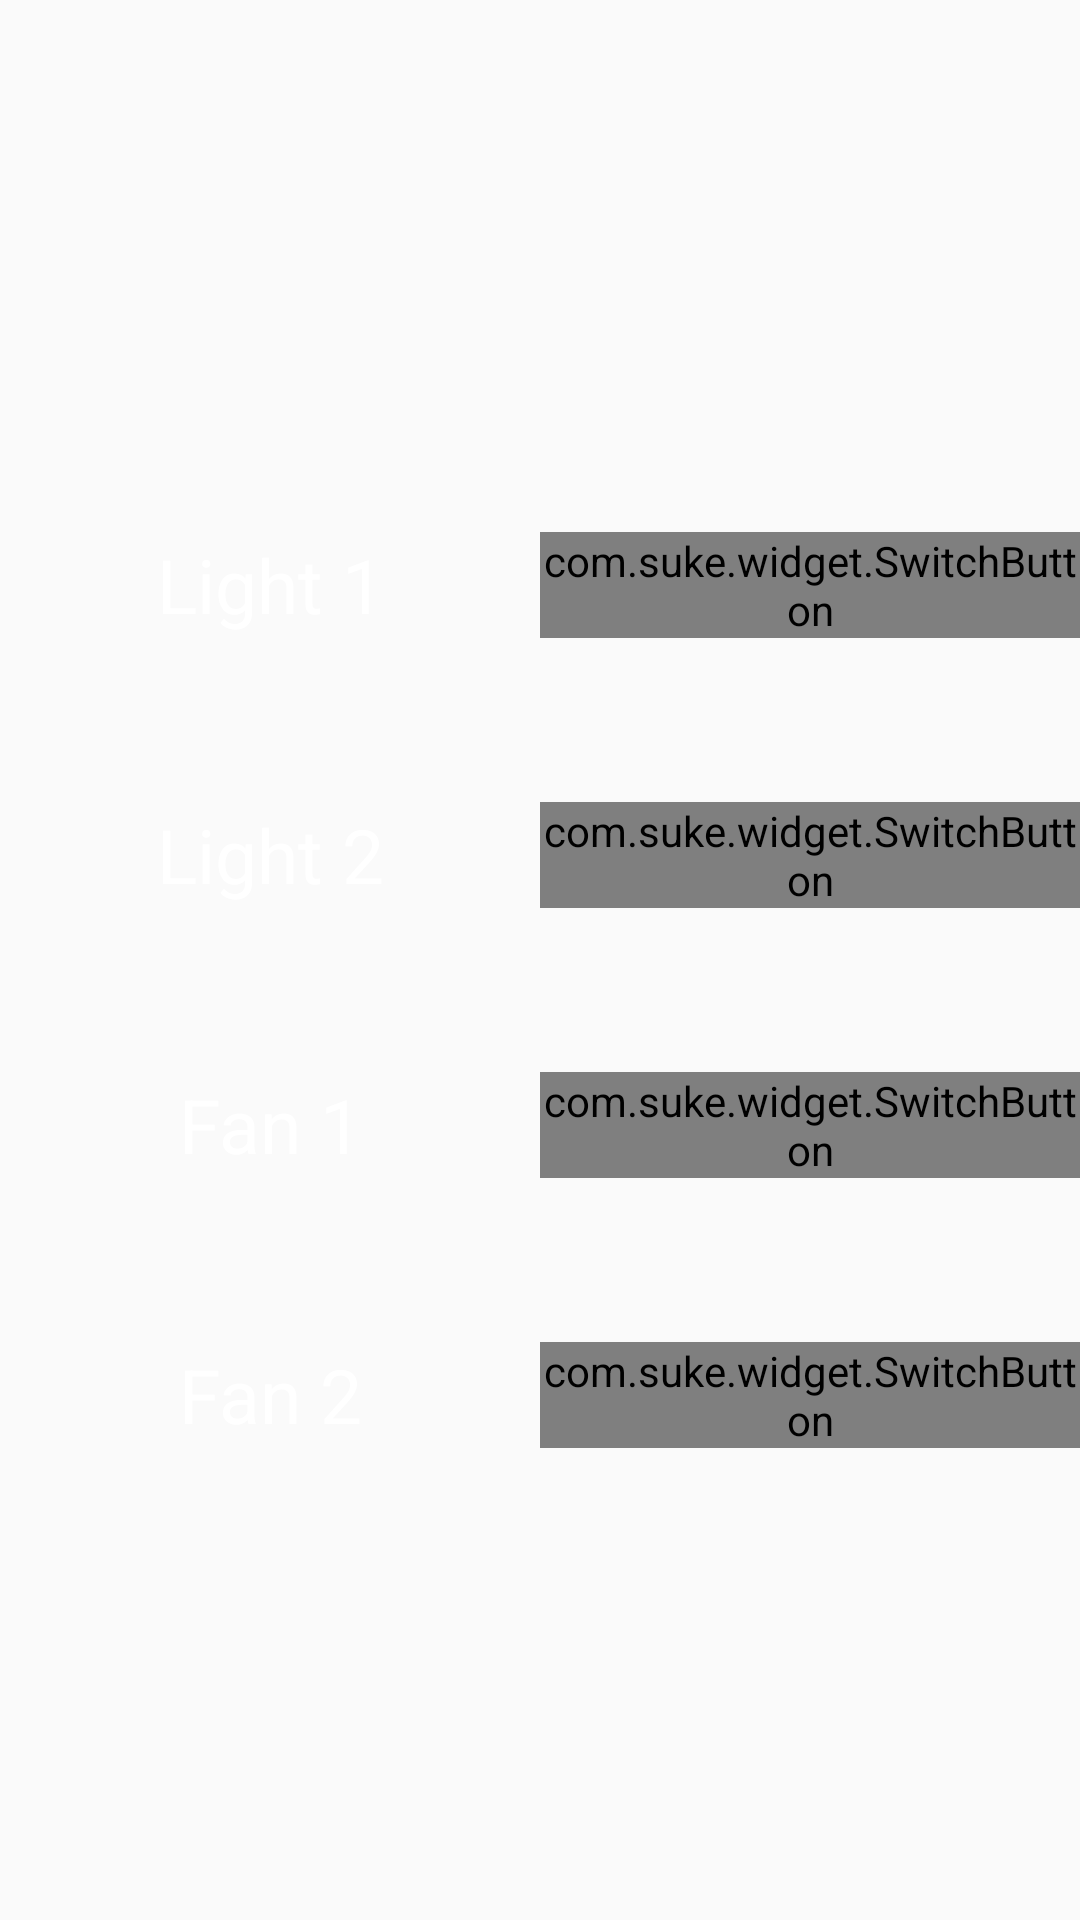

Android layout source for this screen:
<!-- AndroidManifest.xml: application theme AppTheme -->
<!-- res/layout/activity_second__page.xml -->
<LinearLayout xmlns:android="http://schemas.android.com/apk/res/android"
    android:layout_width="match_parent"
    android:layout_height="match_parent"
    xmlns:app="http://schemas.android.com/apk/res-auto"
    android:orientation="vertical"
    android:background="@drawable/background"
    >

    <RelativeLayout
        android:layout_width="match_parent"
        android:layout_height="150dp"
        android:orientation="horizontal">

        <ImageView
            android:id="@+id/imageView"
            android:layout_width="wrap_content"
            android:layout_height="wrap_content"
            app:srcCompat="@drawable/ecell3"
            android:layout_gravity="center"
            android:contentDescription="@string/ecell_logo"/>
    </RelativeLayout>

    <LinearLayout
        android:layout_width="match_parent"
        android:layout_height="90dp"
        android:baselineAligned="false">
        <RelativeLayout
            android:layout_weight="0.5"
            android:layout_width="match_parent"
            android:layout_height="90dp">

            <TextView
                android:layout_centerVertical="true"
                android:layout_centerHorizontal="true"
                android:textSize="25sp"
                android:textAlignment="center"
                android:id="@+id/textView1"
                android:layout_width="match_parent"
                android:layout_height="wrap_content"
                android:text="@string/light1"
                android:textColor="#fff"
                 />

        </RelativeLayout>
        <RelativeLayout
            android:layout_weight="0.5"
            android:layout_width="match_parent"
            android:layout_height="90dp"
            >
            <com.suke.widget.SwitchButton
                android:id="@+id/switch1"
                android:layout_centerVertical="true"
                app:sb_checked_color="@color/blue"
                app:sb_shadow_color="@color/black"
                app:sb_uncheck_color="@color/green"
                android:layout_width="wrap_content"
                android:layout_height="wrap_content"
               />

        </RelativeLayout>
    </LinearLayout>
    <LinearLayout
        android:layout_width="match_parent"
        android:layout_height="90dp"
        android:baselineAligned="false">
        <RelativeLayout
            android:layout_weight="0.5"
            android:layout_width="match_parent"
            android:layout_height="90dp">
            <TextView
                android:layout_centerVertical="true"
                android:layout_centerHorizontal="true"
                android:textSize="25sp"
                android:textAlignment="center"
                android:id="@+id/textView2"
                android:layout_width="match_parent"
                android:layout_height="wrap_content"
                android:text="@string/light2"
                android:textColor="#fff"
                />
        </RelativeLayout>
        <RelativeLayout
            android:layout_weight="0.5"
            android:layout_width="match_parent"
            android:layout_height="90dp">
            <com.suke.widget.SwitchButton
                android:id="@+id/switch2"
                android:layout_centerVertical="true"
                app:sb_checked_color="@color/blue"
                app:sb_shadow_color="@color/black"
                app:sb_uncheck_color="@color/green"
                android:layout_width="wrap_content"
                android:layout_height="wrap_content"
                />
        </RelativeLayout>
    </LinearLayout>
    <LinearLayout
        android:layout_width="match_parent"
        android:layout_height="90dp"
        android:baselineAligned="false">
        <RelativeLayout
            android:layout_weight="0.5"
            android:layout_width="match_parent"
            android:layout_height="90dp">
            <TextView
                android:layout_centerVertical="true"
                android:layout_centerHorizontal="true"
                android:textSize="25sp"
                android:textAlignment="center"
                android:id="@+id/textView3"
                android:layout_width="match_parent"
                android:layout_height="wrap_content"
                android:text="@string/fan1"
                android:textColor="#fff"
                />
        </RelativeLayout>
        <RelativeLayout
            android:layout_weight="0.5"
            android:layout_width="match_parent"
            android:layout_height="90dp">
            <com.suke.widget.SwitchButton
                android:id="@+id/switch3"
                android:layout_centerVertical="true"
                app:sb_checked_color="@color/green"
                app:sb_shadow_color="@color/black"
                app:sb_uncheck_color="@color/blue"
                android:layout_width="wrap_content"
                android:layout_height="wrap_content"
                />
        </RelativeLayout>
    </LinearLayout>
    <LinearLayout
        android:layout_width="match_parent"
        android:layout_height="90dp"
        android:baselineAligned="false">

        <RelativeLayout
            android:layout_weight="0.5"
            android:layout_width="match_parent"
            android:layout_height="90dp">
            <TextView
                android:layout_centerVertical="true"
                android:layout_centerHorizontal="true"
                android:textSize="25sp"
                android:textAlignment="center"
                android:id="@+id/textView4"
                android:layout_width="match_parent"
                android:layout_height="wrap_content"
                android:text="@string/fan2"
                android:textColor="#fff"
                />

        </RelativeLayout>
        <RelativeLayout
            android:layout_weight="0.5"
            android:layout_width="match_parent"
            android:layout_height="90dp">

            <com.suke.widget.SwitchButton
                android:id="@+id/switch4"
                android:layout_centerVertical="true"
                app:sb_checked_color="@color/green"
                app:sb_shadow_color="@color/black"
                app:sb_uncheck_color="@color/blue"
                android:layout_width="wrap_content"
                android:layout_height="wrap_content"
                />
        </RelativeLayout>
    </LinearLayout>
</LinearLayout>
<!-- resources referenced by this layout -->
<resources>
  <!-- drawable ecell3: png bitmap (drawable, 106383 bytes) -->
  <string name="ecell_logo">Ecell Logo</string>
  <string name="fan1">Fan 1</string>
  <string name="fan2">Fan 2</string>
  <string name="light1">Light 1</string>
  <string name="light2">Light 2</string>
  <style name="AppTheme" parent="Theme.AppCompat.Light.NoActionBar">
          
          <item name="colorPrimary">@color/colorPrimary</item>
          <item name="colorPrimaryDark">@color/colorPrimaryDark</item>
          <item name="colorAccent">@color/colorAccent</item>
          
      </style>
  <color name="colorPrimary">#008577</color>
  <color name="colorPrimaryDark">#00574B</color>
  <color name="colorAccent">#D81B60</color>
  <!-- not gathered from this repository: default colours our renderer supplied (Android Studio template values) -->
  <color name="black">#FF000000</color>
</resources>
